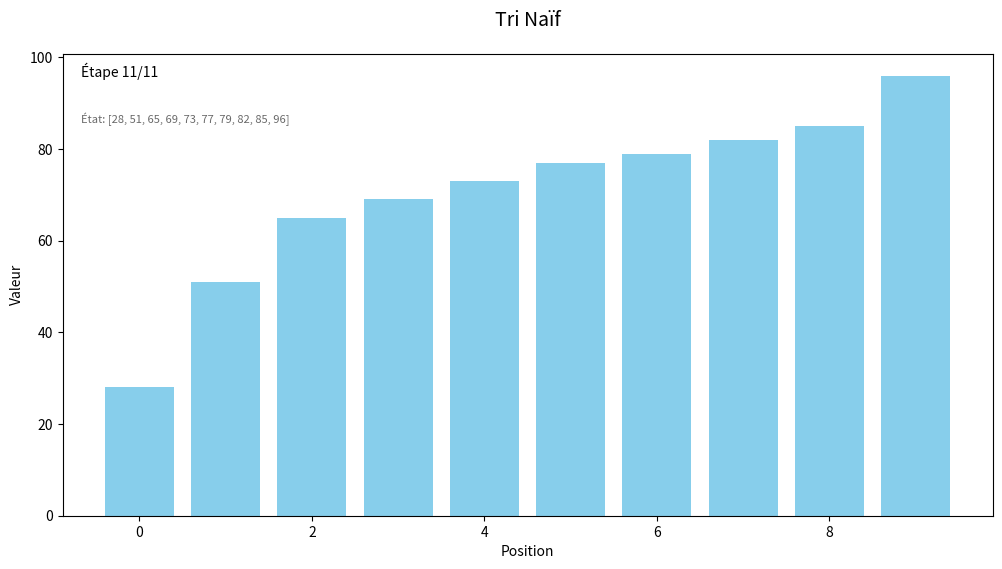
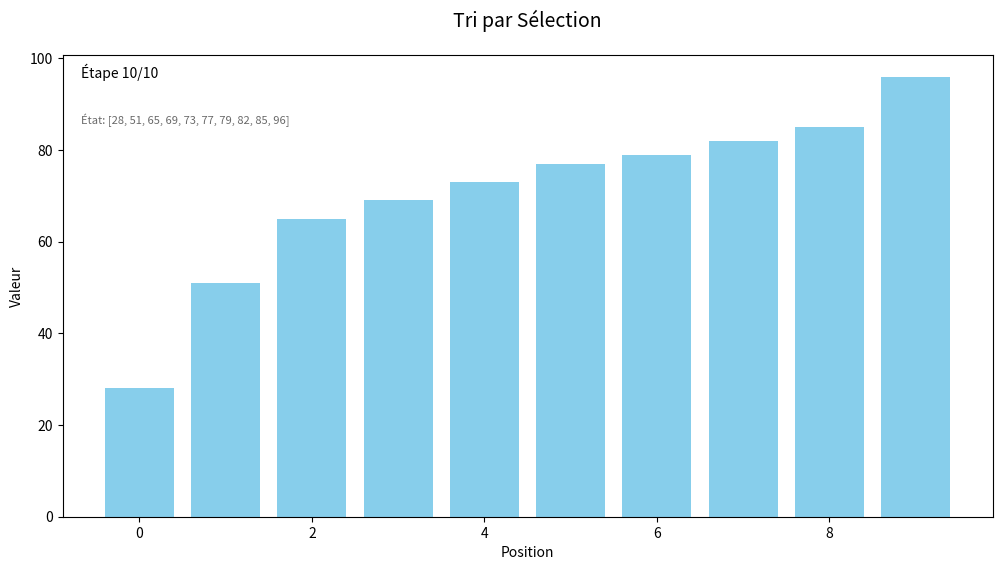
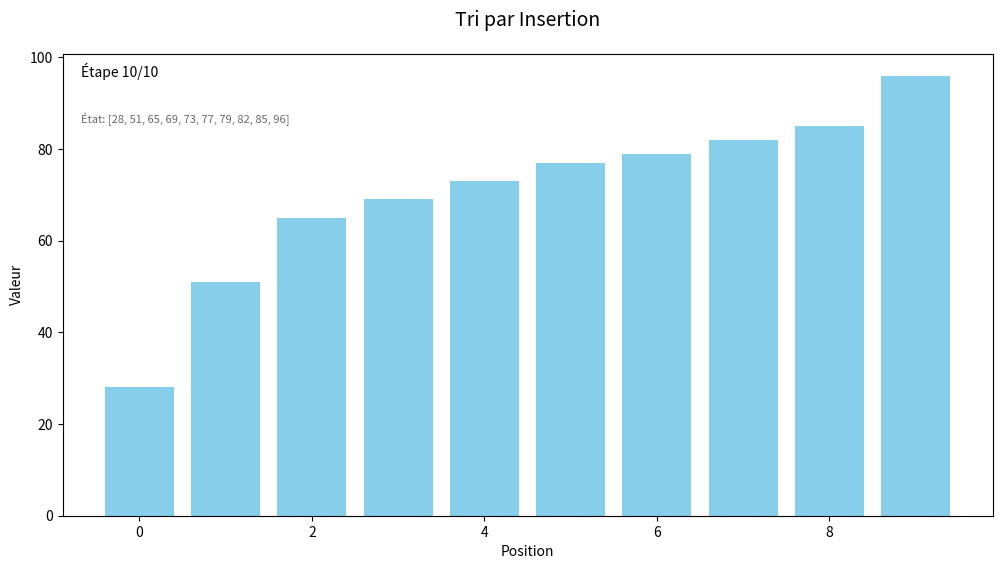
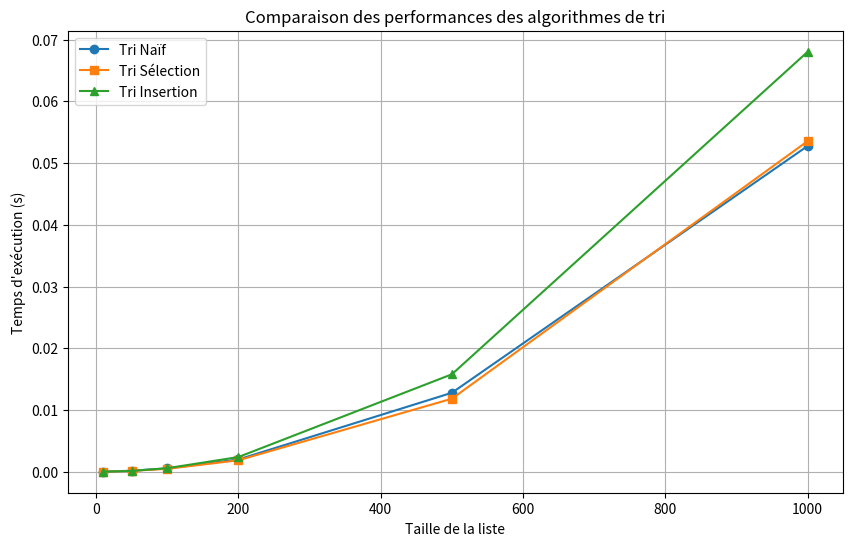

These figures' Python source, in order:
import time
import random

def trouve_minimum(liste, compteurs):
    """Trouve l'indice du plus petit élément en comptant les opérations"""
    if len(liste) == 0:
        return None
    
    indice_min = 0
    compteurs['affectations'] += 1  # Affectation initiale
    
    for i in range(1, len(liste)):
        compteurs['comparaisons'] += 1  # Comptage comparaison
        if liste[i] < liste[indice_min]:
            indice_min = i
            compteurs['affectations'] += 1  # Affectation mise à jour
    
    return indice_min

def tri_naif(liste):
    """Tri par sélection avec instrumentation complète avec gestion de l'historique"""
    compteurs = {
        'comparaisons': 0,
        'affectations': 2,  # Initialisation resultat + travail
        'temps_execution': 0.0,
        'historique': []
    }
    
    resultat = []
    travail = liste.copy()
    start_time = time.time()
    
    # État initial avant toute modification
    compteurs['historique'].append(resultat.copy() + travail.copy())
    
    while len(travail) > 0:
        # Recherche du minimum avec comptage
        i_min = trouve_minimum(travail, compteurs)
        compteurs['affectations'] += 1  # Affectation i_min
        
        # Transfert élément minimum
        resultat.append(travail[i_min])
        travail.pop(i_min)
        
        # Sauvegarde état intermédiaire
        compteurs['historique'].append(resultat.copy() + travail.copy())
    
    compteurs['temps_execution'] = time.time() - start_time
    return {
        'resultat': resultat,
        'comparaisons': compteurs['comparaisons'],
        'affectations': compteurs['affectations'],
        'temps': compteurs['temps_execution'],
        'historique': compteurs['historique']
    }

###########################################################################################
def tri_selection(liste):
    """Tri par sélection instrumenté avec statistiques complètes pour la gestion de l'historique"""
    # Création d'une copie pour ne pas modifier l'original
    liste_tri = liste.copy()  
    
    stats = {
        'comparaisons': 0,
        'affectations': 0,
        'temps': 0.0,
        'historique': [liste_tri.copy()]
    }
    
    debut = time.time()
    n = len(liste_tri)
    
    for i in range(n - 1):
        # Initialisation du minimum
        stats['affectations'] += 1
        i_min = i
        
        # Recherche du minimum
        for j in range(i + 1, n):
            stats['comparaisons'] += 1  # Comptage comparaison
            if liste_tri[j] < liste_tri[i_min]:
                stats['affectations'] += 1  # Nouveau minimum trouvé
                i_min = j
                
        # Vérification et échange
        stats['comparaisons'] += 1  # Comparaison finale
        if i_min != i:
            # Échange avec 3 affectations (tuple + déballage)
            liste_tri[i], liste_tri[i_min] = liste_tri[i_min], liste_tri[i]
            stats['affectations'] += 2  # 2 affectations pour l'échange
        
        # Sauvegarde de l'état intermédiaire
        stats['historique'].append(liste_tri.copy())
    
    stats['temps'] = time.time() - debut
    return {
        'resultat': liste_tri,
        'comparaisons': stats['comparaisons'],
        'affectations': stats['affectations'],
        'temps': stats['temps'],
        'historique': stats['historique']
    }

###########################################################################################

def tri_insertion(liste):
    """
    Trie une liste en utilisant l'algorithme du tri par insertion.
    Cette fonction retourne une nouvelle liste triée et des statistiques.
    
    Args:
        liste: La liste d'éléments à trier
    Returns:
        Un dictionnaire contenant le résultat et les statistiques
    """
    liste_tri = liste.copy()  # Copie pour ne pas modifier l'original
    stats = {
        'comparaisons': 0,
        'affectations': 0,
        'temps': 0,
        'historique': [liste_tri.copy()]
    }
    
    debut = time.time()
    
    for i in range(1, len(liste_tri)):
        element_a_inserer = liste_tri[i]
        stats['affectations'] += 1  # Affectation de element_a_inserer
        
        j = i - 1
        stats['affectations'] += 1  # Affectation de j
        
        while j >= 0 and liste_tri[j] > element_a_inserer:
            stats['comparaisons'] += 1  # Comparaison dans la condition du while
            liste_tri[j + 1] = liste_tri[j]
            stats['affectations'] += 1  # Décalage d'un élément
            j -= 1
            stats['affectations'] += 1  # Décrémentation de j
        
        if j >= 0:
            stats['comparaisons'] += 1  # Comparaison finale qui a fait sortir du while
        
        liste_tri[j + 1] = element_a_inserer
        stats['affectations'] += 1  # Insertion de l'élément
        
        stats['historique'].append(liste_tri.copy())
    
    stats['temps'] = time.time() - debut
    
    return {
        'resultat': liste_tri,
        'comparaisons': stats['comparaisons'],
        'affectations': stats['affectations'],
        'temps': stats['temps'],
        'historique': stats['historique']
    }
#####################################################################

def afficher_resultats(nom_tri, resultat):
    """
    Affiche les résultats d'un algorithme de tri J'ai utilisé un dictionnaire
    
    Args:
        nom_tri: Nom de l'algorithme de tri
        resultat: Dictionnaire contenant le résultat et les statistiques
    """
    print(f"\n{nom_tri.upper()}")
    print("=" * 40)
    print(f"Résultat final : {resultat['resultat']}")
    print(f"Temps d'exécution : {resultat['temps']:.6f} secondes")
    print(f"Nombre de comparaisons : {resultat['comparaisons']}")
    print(f"Nombre d'affectations : {resultat['affectations']}")
    print("\nHistorique des étapes :")
    for i, etape in enumerate(resultat['historique']):
        print(f"Étape {i}: {etape}")


def comparer_tris(liste):
    """
    Compare les trois algorithmes de tri sur la même liste.
    
    Args:
        liste: La liste d'éléments à trier
    """
    tris = [
        ("Tri naïf", tri_naif),
        ("Tri par sélection", tri_selection),
        ("Tri par insertion", tri_insertion)
    ]

    for nom, fonction_tri in tris:
        resultat = fonction_tri(liste.copy())
        afficher_resultats(nom, resultat)
        print("\n")

###########################################################
###Question 1  Test simple pour comparer les tris
###########################################################
# Liste à trier test simple
liste_test = [64, 34, 25, 12, 22, 11, 90]

print("Liste originale :", liste_test)
print("*************Compare les trois algorithmes de tri sur la même liste**************\n")
comparer_tris(liste_test)

###########################################################
###Question 2  Test sur differentes listes et tailles
###########################################################
def afficher_resultats2(nom_tri, resultat):
    """
    Affiche les résultats d'un algorithme de tri.
    
    Args:
        nom_tri: Nom de l'algorithme de tri
        resultat: Dictionnaire contenant le résultat et les statistiques
    """
    print(f"\n{nom_tri.upper()}")
    print("=" * 40)
    #print(f"Résultat final : {resultat['resultat']}")
    print(f"Temps d'exécution : {resultat['temps']:.6f} secondes")
    print(f"Nombre de comparaisons : {resultat['comparaisons']}")
    print(f"Nombre d'affectations : {resultat['affectations']}")
    


def comparer_tris2(liste, taille):
    """
    Compare les trois algorithmes de tri sur la même liste.
    
    Args:
        liste: La liste d'éléments à trier
    """
    tris = [
        ("Tri naïf", tri_naif),
        ("Tri par sélection", tri_selection),
        ("Tri par insertion", tri_insertion)
    ]
    
    for nom, fonction_tri in tris:
        resultat = fonction_tri(liste.copy())
        afficher_resultats2(nom, resultat)


tailles = [10, 50, 100, 200, 500, 1000]
print("\n###################Comparaison des 3 tris sur des listes et des tailles differentes #################\n")
for taille in tailles:
    
    liste = random.sample(range(1000000), taille)
    print("\n*******************Tri sur liste aleatoire de taille : ", taille, "**************")
    comparer_tris2(liste, taille)
    print("\n*******************Tri sur liste triée par odre croissante de taille: ", taille,"**************")
    liste.sort()
    comparer_tris2(liste, taille)
    print("\n********************Tri sur liste inverse de taille: ", taille,"**************")
    liste.sort(reverse=True)
    comparer_tris2(liste, taille)


###################################################################################
###Question 3  appel sur differentes listes et tailles avec affichage graphique 
###################################################################################


#################################################
###Code affichage de l'animation et du plot
##################################################

import matplotlib.pyplot as plt
from matplotlib.animation import FuncAnimation
import matplotlib.animation as animation

def generer_animation(historique, titre, nom_fichier):
    fig, ax = plt.subplots(figsize=(12, 6))
    ax.set_title(titre, fontsize=14, pad=20)
    ax.set_xlabel('Position')
    ax.set_ylabel('Valeur')
    
    # Configuration initiale
    bars = ax.bar(range(len(historique[0])), historique[0], color='skyblue')
    text_info = ax.text(0.02, 0.95, '', transform=ax.transAxes, fontsize=10)
    text_stats = ax.text(0.02, 0.85, '', transform=ax.transAxes, fontsize=8, color='dimgrey')

    def truncate_array(arr, max_len=10):
        """Tronque l'affichage du tableau pour les grandes tailles"""
        if len(arr) <= max_len:
            return str(arr)
        half = max_len // 2
        return f"[{', '.join(map(str, arr[:half]))}, ... , {', '.join(map(str, arr[-half:]))}]"

    def animate(frame):
        # Mise à jour des barres
        for i, bar in enumerate(bars):
            bar.set_height(historique[frame][i])
            
        # Affichage tronqué du tableau
        truncated = truncate_array(historique[frame])
        text_stats.set_text(f'État: {truncated}')
        text_info.set_text(f'Étape {frame + 1}/{len(historique)}')
        
        return bars.patches + [text_info, text_stats]

    anim = FuncAnimation(fig, animate, frames=len(historique), interval=300, blit=True, repeat=False)
    anim.save(nom_fichier, writer='pillow', fps=3, dpi=100)
    plt.close()
    print(f"Animation sauvegardée : {nom_fichier}")

def comparer_tris3(tailles):
    temps_naif, temps_selection, temps_insertion = [], [], []

    for taille in tailles:
        liste = random.sample(range(1, 1001), taille)

        resultat = tri_naif(liste.copy())
        temps_naif.append(resultat['temps'])

        resultat = tri_selection(liste.copy())
        temps_selection.append(resultat['temps'])

        resultat = tri_insertion(liste.copy())
        temps_insertion.append(resultat['temps'])

    plt.figure(figsize=(10, 6))
    plt.plot(tailles, temps_naif, label="Tri Naïf", marker='o')
    plt.plot(tailles, temps_selection, label="Tri Sélection", marker='s')
    plt.plot(tailles, temps_insertion, label="Tri Insertion", marker='^')
    plt.xlabel("Taille de la liste")
    plt.ylabel("Temps d'exécution (s)")
    plt.title("Comparaison des performances des algorithmes de tri")
    plt.legend()
    plt.grid(True)
    plt.savefig("comparaison_performances.png")
    plt.close()
    print("Graphique de comparaison sauvegardé : comparaison_performances.png")

# Générer les animations
liste_test = random.sample(range(1, 101), 10)
generer_animation(tri_naif(liste_test.copy())['historique'], "Tri Naïf", "tri_naif.gif")
generer_animation(tri_selection(liste_test.copy())['historique'], "Tri par Sélection", "tri_selection.gif")
generer_animation(tri_insertion(liste_test.copy())['historique'], "Tri par Insertion", "tri_insertion.gif")

# Comparer les performances le plot
tailles_test = [10, 50, 100, 200, 500, 1000]
comparer_tris3(tailles_test)

print("Toutes les animations et le graphique de comparaison ont été générés avec succès.")
